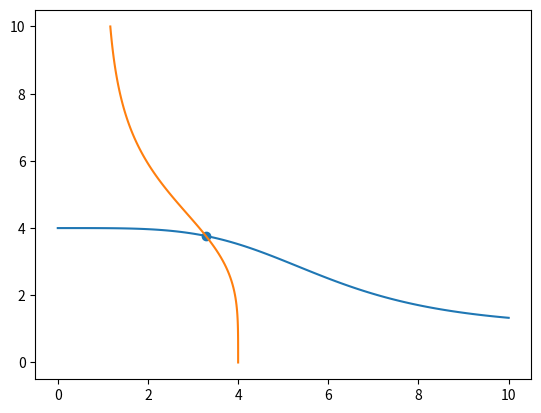

Source code (Python):
"""
Classes and methods for constructing, evaluating, and doing parameter continuation of Hill Models
   
    Author: Shane Kepley
    email: shane.kepley@rutgers.edu
    Date: 2/29/20; Last revision: 3/4/20
"""
import numpy as np
from scipy import optimize
import matplotlib.pyplot as plt
from numpy import log


def isvector(array):
    """Returns true if input is a numpy vector"""

    return len(np.shape(array)) == 1


class HillComponent:
    """A component of a Hill system of the form ell + delta*H(x; ell, delta, theta, n) where H is an increasing or decreasing Hill function.
    Any of these parameters can be considered as a fixed value for a Component or included in the callable variables. The
    indices of the edges associated to ell, and delta are different than those associated to theta."""

    def __init__(self, interactionSign, **kwargs):
        """A Hill function with parameters [ell, delta, theta, n] of InteractionType in {-1, 1} to denote H^-, H^+ """
        # TODO: Class constructor should not do work!

        self.sign = interactionSign
        self.parameterValues = np.zeros(4)  # initialize vector of parameter values
        parameterNames = ['ell', 'delta', 'theta', 'hillCoefficient']  # ordered list of possible parameter names
        parameterCallIndex = {parameterNames[j]: j for j in range(4)}  # calling index for parameter by name
        for parameterName, parameterValue in kwargs.items():
            setattr(self, parameterName, parameterValue)  # fix input parameter
            self.parameterValues[
                parameterCallIndex[parameterName]] = parameterValue  # update fixed parameter value in evaluation vector
            del parameterCallIndex[parameterName]  # remove fixed parameter from callable list

        self.variableParameters = list(parameterCallIndex.keys())  # set callable parameters
        self.parameterCallIndex = list(parameterCallIndex.values())  # get indices for callable parameters
        self.fixedParameter = [parameterName for parameterName in parameterNames if
                               parameterName not in self.variableParameters]

    def __iter__(self):
        """Make iterable"""
        yield self

    def curry_parameters(self, parameter):
        """Returns a parameter evaluation vector in R^4 with fixed and variable parameters indexed properly"""
        parameterEvaluation = self.parameterValues.copy()  # get a mutable copy of the fixed parameter values
        parameterEvaluation[self.parameterCallIndex] = parameter  # slice passed parameter vector into callable slots
        return parameterEvaluation

    def __call__(self, x, parameter=np.array([])):
        """Evaluation method for a Hill component function instance"""

        ell, delta, theta, hillCoefficient = self.curry_parameters(
            parameter)  # unpack fixed and variable parameter values
        # compute powers of x and theta only once.
        xPower = x ** hillCoefficient
        thetaPower = theta ** hillCoefficient  # compute theta^hillCoefficient only once

        # evaluation rational part of the Hill function
        if self.sign == 1:
            evalRational = xPower / (xPower + thetaPower)
        elif self.sign == -1:
            evalRational = thetaPower / (xPower + thetaPower)
        return ell + delta * evalRational

    def __repr__(self):
        """Return a canonical string representation of a Hill component"""

        reprString = 'Hill Component: \n' + 'sign = {0} \n'.format(self.sign)
        for parameterName in ['ell', 'delta', 'theta', 'hillCoefficient']:
            if parameterName not in self.variableParameters:
                reprString += parameterName + ' = {0} \n'.format(getattr(self, parameterName))
        reprString += 'Variable Parameters: {' + ', '.join(self.variableParameters) + '}\n'
        return reprString

    def dx(self, x, parameter=np.array([]), nDerivative=1):
        """Returns the derivative of a Hill component with respect to x"""

        ell, delta, theta, hillCoefficient = self.curry_parameters(
            parameter)  # unpack fixed and variable parameter values
        # compute powers of x and theta only once.
        thetaPower = theta ** hillCoefficient
        if nDerivative == 1:
            xPowerSmall = x ** (hillCoefficient - 1)  # compute x^{hillCoefficient-1}
            xPower = xPowerSmall * x
            return self.sign * hillCoefficient * delta * thetaPower * xPowerSmall / ((thetaPower + xPower) ** 2)
        elif nDerivative == 2:
            xPowerSmall = x ** (hillCoefficient - 2)  # compute x^{hillCoefficient-1}
            xPower = xPowerSmall * x ** 2
            return self.sign * delta * thetaPower * xPowerSmall * (
                    (hillCoefficient - 1) * thetaPower - (hillCoefficient + 1) * xPower) / ((thetaPower + xPower) ** 3)
        else:
            raise KeyboardInterrupt

    def dn(self, x, parameter=np.array([])):
        """Returns the derivative of a Hill component with respect to n"""

        ell, delta, theta, hillCoefficient = self.curry_parameters(
            parameter)  # unpack fixed and variable parameter values
        # compute powers of x and theta only once.
        xPower = x ** hillCoefficient
        thetaPower = theta ** hillCoefficient
        return self.sign * delta * xPower * thetaPower * log(x / theta) / ((thetaPower + xPower) ** 2)

    def dndx(self, x, parameter=np.array([])):
        """Returns the mixed partials of a Hill component with respect to n and x"""

        ell, delta, theta, hillCoefficient = self.curry_parameters(
            parameter)  # unpack fixed and variable parameter values
        # compute powers of x and theta only once.
        thetaPower = theta ** hillCoefficient
        xPowerSmall = x ** (hillCoefficient - 1)  # compute x^{hillCoefficient-1}
        xPower = xPowerSmall * x
        return self.sign * delta * thetaPower * xPowerSmall * (
                hillCoefficient * (thetaPower - xPower) * log(x / theta) + thetaPower + xPower) / (
                       (thetaPower + xPower) ** 3)


class HillCoordinate:
    """Define a coordinate of the vector field for a Hill system. This is a scalar equation taking the form
    x' = -gamma*x + p(H_1, H_2,...,H_k) where each H_i is a Hill function depending on x_i which is a state variable
    which regulates x"""

    def __init__(self, parameter, interactionSign, interactionType, interactionIndex, gamma=np.nan):
        """Hill Coordinate instantiation with the following syntax:
        INPUTS:
            gamma - (float) decay rate for this coordinate or NaN if gamma is a variable parameter which is callable as
                the first component of the parameter variable vector.
            parameter - (numpy array) A K-by-4 array of Hill component parameters with rows of the form [ell, delta, theta, hillCoefficient]
                Entries which are NaN are variable parameters which are callable in the function and all derivatives.
            interactionSign - (list) A vector in F_2^K carrying the sign type for each Hill component
            interactionType - (list) A vector describing the interaction type of the interaction function specified as an integer partition of K
            interactionIndex - (list) A length K+1 vector of global state variable indices. interactionIndex[0] is the global index
                for this coordinate and interactionIndex[1:] the indices of the K incoming interacting nodes"""

        # TODO: Class constructor should not do work!
        self.gammaIsVariable = np.isnan(gamma)
        if ~np.isnan(gamma):
            self.gamma = gamma  # set fixed linear decay
        self.parameterValues = parameter  # initialize array of fixed parameter values
        self.nComponent = len(interactionSign)  # number of interaction nodes
        self.components = self.set_components(parameter, interactionSign)
        self.index = interactionIndex[0]  # Define this coordinate's global index
        self.interaction = interactionIndex[1:]  # Vector of global interaction variable indices
        self.interactionType = interactionType  # specified as an integer partition of K
        self.summand = self.set_summand()
        if self.nComponent == 1:  # Coordinate has a single HillComponent
            self.nVarByComponent = list(
                map(lambda j: np.count_nonzero(np.isnan(self.parameterValues)), range(self.nComponent)))
        else:  # Coordinate has multiple HillComponents
            self.nVarByComponent = list(
                map(lambda j: np.count_nonzero(np.isnan(self.parameterValues[j, :])), range(self.nComponent)))
        # endpoints for concatenated parameter vector by coordinate
        self.variableIndexByComponent = np.insert(np.cumsum(self.nVarByComponent), 0,
                                                  0)  # endpoints for concatenated parameter vector by coordinate
        self.nVariableParameter = sum(
            self.nVarByComponent) + self.gammaIsVariable  # number of variable parameters for this coordinate

    def __call__(self, x, parameter=np.array([])):
        """Evaluate the Hill coordinate on a vector of (global) state variables and (local) parameter variables. This is a
        map of the form  g: R^n x R^m ---> R where n is the number of state variables of the Hill model and m is the number
        of variable parameters for this Hill coordinate"""

        # If gamma is not fixed, then it must be the first coordinate of the parameter vector
        if self.gammaIsVariable:
            gamma, parameter = parameter[0], parameter[1:]
        else:
            gamma = self.gamma

        if isvector(x):  # Evaluate coordinate for a single x in R^n
            # slice callable parameters into a list of length K. The j^th list contains the variable parameters belonging to
            # the j^th Hill component.
            parameterByComponent = [parameter[self.variableIndexByComponent[j]:self.variableIndexByComponent[j + 1]] for
                                    j in range(self.nComponent)]
            hillComponentValues = np.array(
                list(map(lambda H, idx, parm: H(x[idx], parm), self.components, self.interaction,
                         parameterByComponent)))  # evaluate Hill components
            nonlinearTerm = self.interaction_function(hillComponentValues)  # compose with interaction function
            return -gamma * x[self.index] + nonlinearTerm

        # TODO: vectorized evaluation is a little bit hacky and should be rewritten to be more efficient
        else:  # vectorized evaluation where x is a matrix of column vectors to evaluate
            return np.array([self(x[:, j]) for j in range(np.shape(x)[1])])

    def dx(self, x, parameter=np.array([])):
        """Return the derivative (gradient vector) evaluated at x in R^n and p in R^m as a row vector"""

        # If gamma is not fixed, then it must be the first coordinate of the parameter vector
        if self.gammaIsVariable:
            gamma, parameter = parameter[0], parameter[1:]
        else:
            gamma = self.gamma

        dim = len(x)  # dimension of vector field
        Df = np.zeros(dim, dtype=float)
        xLocal = x[
            self.interaction]  # extract only the coordinates of x that this HillCoordinate depends on as a vector in R^{K}
        diffInteraction = self.diff_interaction(xLocal)  # evaluate outer term in chain rule
        parameterByComponent = [parameter[self.variableIndexByComponent[j]:self.variableIndexByComponent[j + 1]] for
                                j in range(self.nComponent)]  # unpack variable parameters by component
        DHillComponent = np.array(
            list(map(lambda H, x, parm: H.dx(x, parm), self.components, xLocal,
                     parameterByComponent)))  # evaluate inner term in chain rule
        Df[self.interaction] = diffInteraction * DHillComponent  # evaluate gradient of nonlinear part via chain rule
        Df[self.index] -= gamma  # Add derivative of linear part to the gradient at this HillCoordinate
        return Df

    def set_components(self, parameter, interactionSign):
        """Return a list of Hill components for this Hill coordinate"""

        parameterNames = ['ell', 'delta', 'theta', 'hillCoefficient']  # ordered list of possible parameter names

        def row2dict(row):
            """convert ordered row of parameter matrix to kwarg"""
            return {parameterNames[j]: row[j] for j in range(4) if
                    not np.isnan(row[j])}

        if self.nComponent == 1:
            return [HillComponent(interactionSign[0], **row2dict(parameter))]
        else:
            return [HillComponent(interactionSign[k], **row2dict(parameter[k, :])) for k in
                    range(self.nComponent)]  # list of Hill components

    def set_summand(self):
        """Return the list of lists containing the summand indices defined by the interaction type.
        EXAMPLE:
            interactionType = [2,1,3,1] returns the index partition [[0,1], [2], [3,4,5], [6]]"""

        sumEndpoints = np.insert(np.cumsum(self.interactionType), 0,
                                 0)  # summand endpoint indices including initial zero
        localIndex = list(range(self.nComponent))
        return [localIndex[sumEndpoints[i]:sumEndpoints[i + 1]] for i in range(len(self.interactionType))]

    def diff_interaction(self, xLocal):
        """Dummy functionality for evaluating the derivative of the interaction function"""

        if len(self.interactionType) == 1:
            return np.ones(len(xLocal))
        else:
            raise KeyboardInterrupt

    def interaction_function(self, parm):
        """Evaluate the polynomial interaction function at a parameter in (0,inf)^{K}"""

        return np.sum(
            parm)  # dummy functionality computes all sum interaction. Updated version below just needs to be tested.
        # return np.prod([sum([parm[idx] for idx in sumList]) for sumList in self.summand])

    def eq_interval(self):
        """Return a closed interval which must contain the projection of any equilibrium onto this coordinate"""

        try:
            minInteraction = self.interaction_function([H.ell for H in self.components]) / self.gamma
            maxInteraction = self.interaction_function([H.ell + H.delta for H in self.components]) / self.gamma
            enclosingInterval = np.array([minInteraction, maxInteraction])
        except AttributeError:
            print('Current implementation requires fixed ell, delta for all HillComponents and fixed gamma for this HillCoordinate')
        return enclosingInterval


class HillModel:
    """Define a Hill model as a vector field describing the derivatives of all state variables. The i^th coordinate
    describes the derivative of the state variable, x_i, as a function of x_i and its incoming interactions, {X_1,...,X_{K_i}}.
    This function is always a linear decay and a nonlinear interaction defined by a polynomial composition of Hill
    functions evaluated at the interactions. The vector field is defined coordinate-wise as a vector of HillCoordinate instances"""

    def __init__(self, gamma, parameter, interactionSign, interactionType, interactionIndex):
        """Class constructor which has the following syntax:
        INPUTS:
            gamma - A vector in R^n of linear decay rates
            parameter - A length n list of K_i-by-4 parameter arrays
            interactionSign - A length n list of vectors in F_2^{K_i}
            interactionType - A length n list of length q_i lists describing an integer partitions of K_i
            interactionIndex - A length n list whose i^th element is a list of global indices for the i^th incoming interactions"""
        # TODO: Class constructor should not do work!

        self.dimension = len(gamma)  # Dimension of vector field i.e. n
        self.coordinates = [HillCoordinate(parameter[j], interactionSign[j],
                                           interactionType[j], interactionIndex[j], gamma=gamma[j]) for j in
                            range(self.dimension)]
        # A list of HillCoordinates specifying each coordinate of the vector field
        self.nVarByCoordinate = [fi.nVariableParameter for fi in
                                 self.coordinates]  # number of variable parameters by coordinate
        self.variableIndexByCoordinate = np.insert(np.cumsum(self.nVarByCoordinate), 0,
                                                   0)  # endpoints for concatenated parameter vector by coordinate
        self.nVariableParameter = sum(self.nVarByCoordinate)  # number of variable parameters for this HillModel

    def __call__(self, x, parameter=np.array([])):
        """Evaluate the vector field defined by this HillModel instance. This is a function of the form
        f: R^n x R^{m_1} x ... x R^{m_n} ---> R^n where the j^th Hill coordinate has m_j variable parameters. The syntax
        is f(x,p) where p = (p_1,...,p_n) is a variable parameter vector constructed by ordered concatenation of vectors
        of the form p_j = (p_j1,...,p_jK) which is also an ordered concatenation of the variable parameters associated to
        the K-HillComponents for the j^th HillCoordinate."""

        parameterByCoordinate = [parameter[self.variableIndexByCoordinate[j]:self.variableIndexByCoordinate[j + 1]] for
                                 j in range(self.dimension)]  # unpack variable parameters by component

        if isvector(x):  # input a single vector in R^n
            return np.array(list(map(lambda f_i, parm: f_i(x, parm), self.coordinates, parameterByCoordinate)))
        else:  # vectorized input
            return np.row_stack(list(map(lambda f_i, parm: f_i(x, parm), self.coordinates, parameterByCoordinate)))

    def dx(self, x, parameter=np.array([])):
        """Return the derivative (Jacobian) of the HillModel vector field evaluated at x.
        NOTE: This function is not vectorized. It assumes x is a single vector in R^n."""

        return np.vstack([f_i.dx(x, parameter) for f_i in self.coordinates])  # return a vertical stack of gradient (row) vectors

    def find_equilibria(self, gridDensity, uniqueRootDigits=7):
        """Return equilibria for the Hill Model by uniformly sampling for initial conditions and iterating a Newton variant.
        INPUT:
            gridDensity - (int) density to sample in each dimension.
            uniqueRootDigits - (int) Number of digits to use for distinguishing between floats."""

        # TODO: Include root finding method as vararg
        def find_root(x0):
            """Default root finding method to use if one is not specified"""
            return optimize.root(self, x0, jac=lambda x: self.dx(x),
                                 method='hybr')  # set root finding algorithm

        # build a grid of initial data for Newton algorithm
        evalGrid = np.meshgrid(*[np.linspace(*f_i.eq_interval(), num=gridDensity) for f_i in self.coordinates])
        X = np.row_stack([G_i.flatten() for G_i in evalGrid])
        solns = list(filter(lambda root: root.success,
                            [find_root(X[:, j]) for j in range(X.shape[1])]))  # return equilibria which converged
        equilibria = np.column_stack([root.x for root in solns])  # extra equilibria as vectors in R^n
        equilibria = np.unique(np.round(equilibria, uniqueRootDigits), axis=1)  # remove duplicates
        return np.column_stack([find_root(equilibria[:, j]).x for j in
                                range(np.shape(equilibria)[1])])  # Iterate Newton again to regain lost digits


def toggle_switch(gamma, parameter):
    """Defines the vector field for the toggle switch example"""

    # define Hill system for toggle switch
    return HillModel(gamma, parameter, [[-1], [-1]], [[1], [1]], [[0, 1], [1, 0]])


# set some parameters to test using MATLAB toggle switch for ground truth
gamma = np.array([1, 1], dtype=float)
p1 = np.array([1, 3, 5, 4.1], dtype=float)
p2 = np.array([1, 3, 6, 4.1], dtype=float)
x0 = np.array([4, 3])

# test Hill model code


ts = toggle_switch(gamma, [p1, p2])
print(ts(x0))
# verify that ts2.dx(x0) matches MATLAB - DONE

# test Hill model equilibrium finding
eq = ts.find_equilibria(10)
print(eq)
# added vectorized evaluation of Hill Models - DONE


# plot nullclines and equilibria
plt.close('all')
Xp = np.linspace(0, 10, 100)
Yp = np.linspace(0, 10, 100)
Z = np.zeros_like(Xp)

N1 = ts.coordinates[0](np.row_stack([Z, Yp])) / gamma[0]  # f1 = 0 nullcline
N2 = ts.coordinates[1](np.row_stack([Xp, Z])) / gamma[1]  # f2 = 0 nullcline

plt.figure()
plt.scatter(eq[0, :], eq[1, :])
plt.plot(Xp, N2)
plt.plot(N1, Yp)
